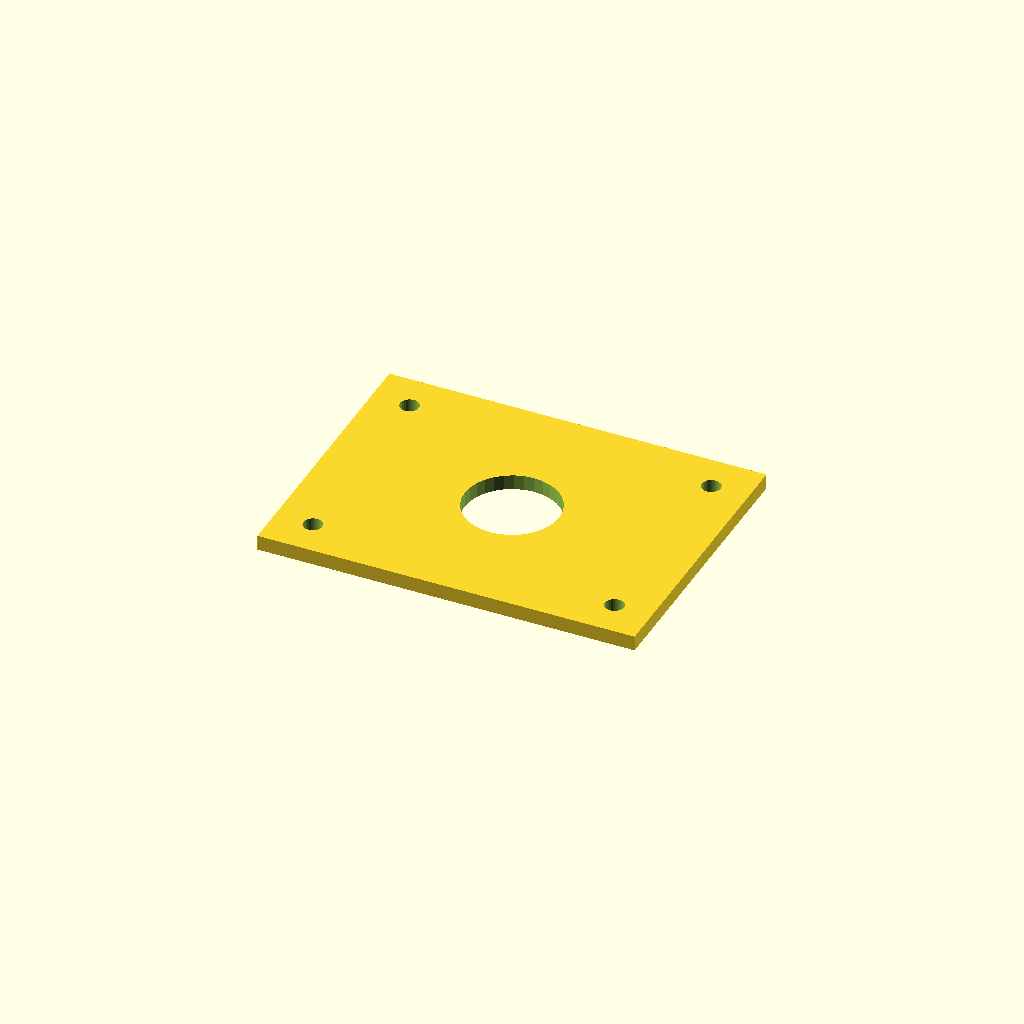
Cell 1 — every parameter at its default value.
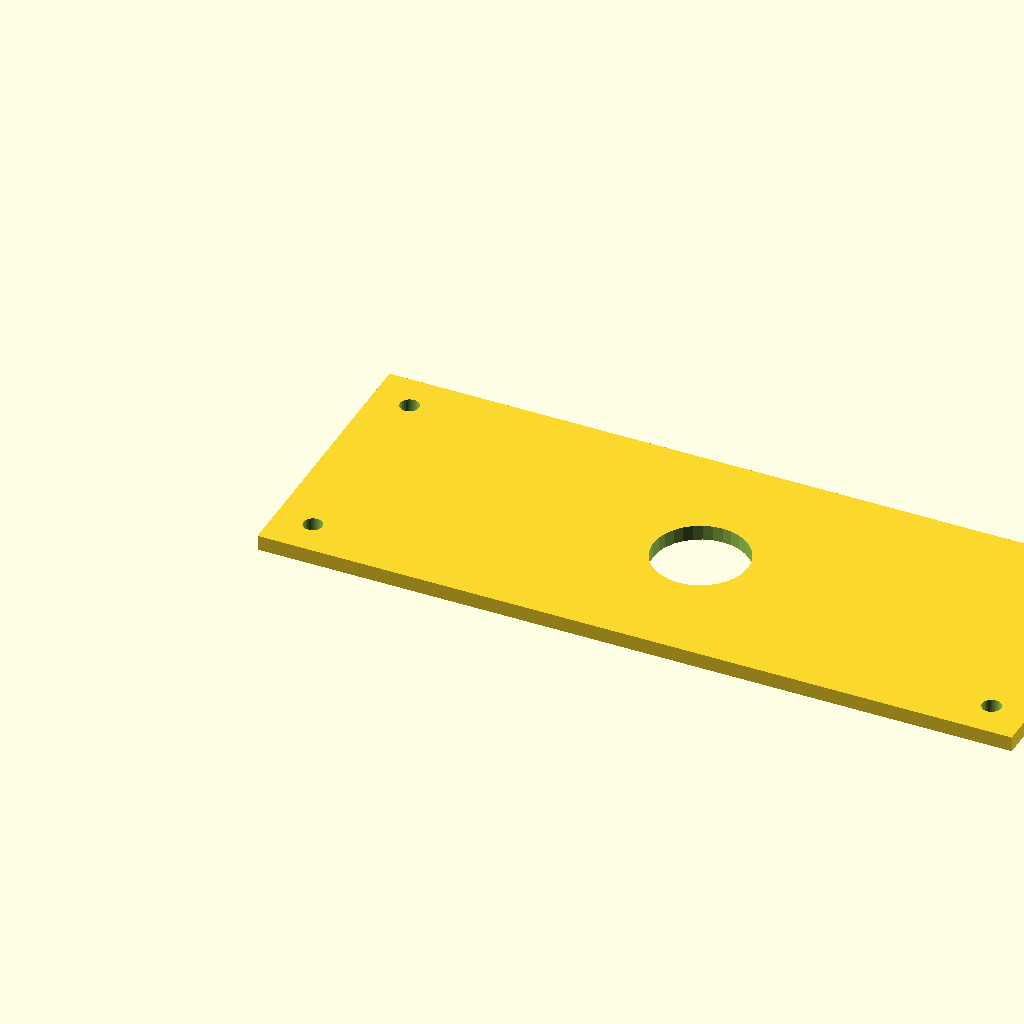
Cell 2: the same model with plate_l = 400.
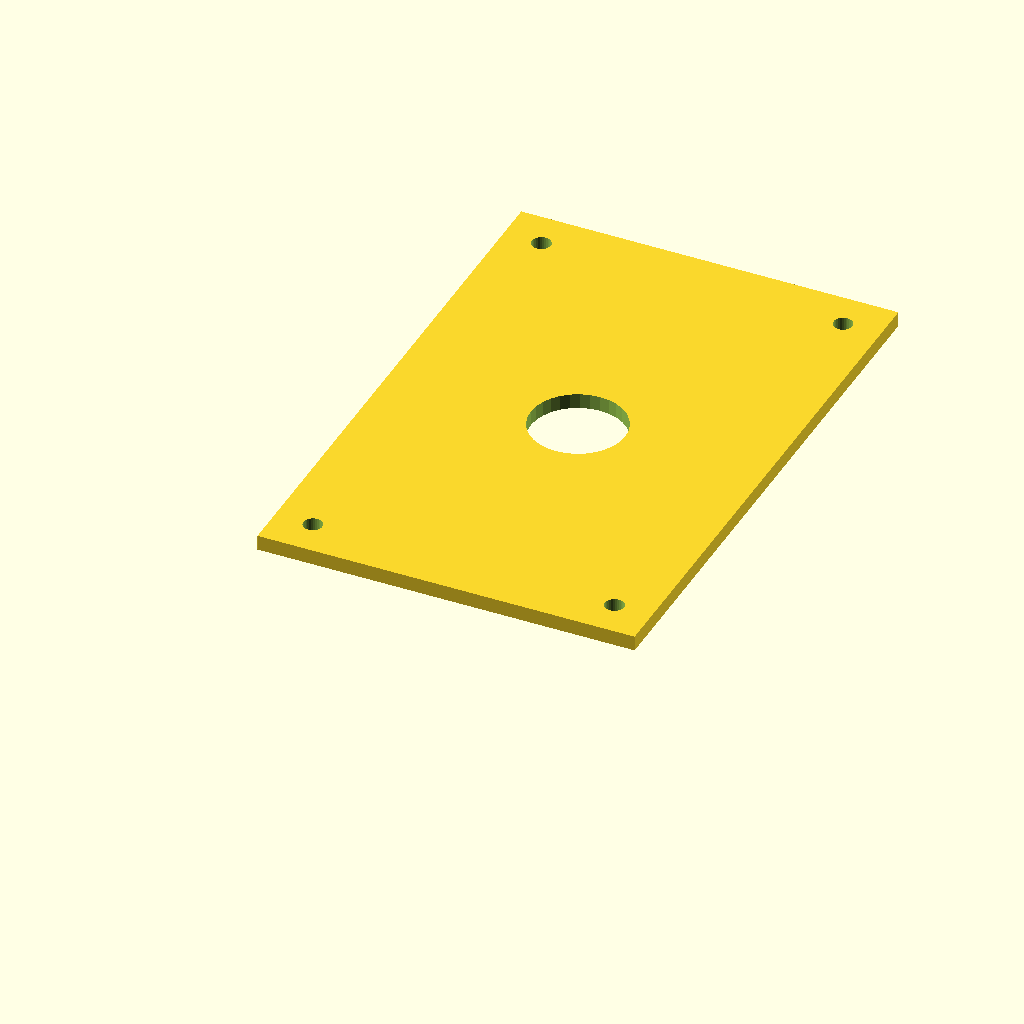
Cell 3: plate_w = 300 (everything else at default).
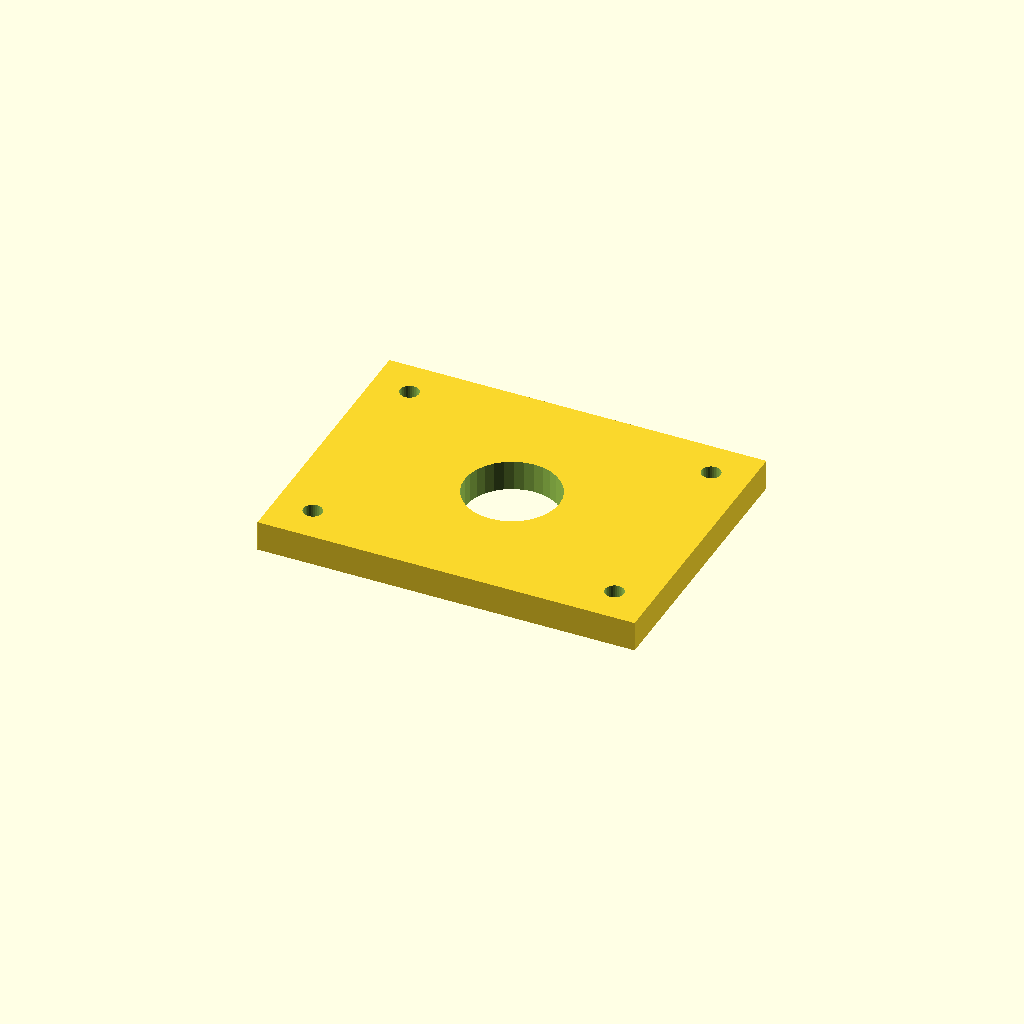
Cell 4 — plate_t set to 16, the other parameters unchanged.
All cells are drawn from one camera (rotation 55°, 0°, 25°, orthographic, colour scheme Cornfield), so only the parameter changes between them.
OpenSCAD source file optional_data/data/scale1/largestruc/part_0185.scad:
$fn = 32;

// ----------------------------------------------------------------------
// Big plate: 200-250 mm adapter plate
// ----------------------------------------------------------------------

// --- parameters (mm) ---
plate_l = 200;            // plate length, X
plate_w = 150;            // plate width, Y
plate_t = 8;              // plate thickness, Z
corner_d = 10;            // corner hole diameter
corner_in = 20;           // corner hole inset from the edges
bore_d = 50;              // central bore

difference() {
  cube([plate_l, plate_w, plate_t]);
  translate([corner_in, corner_in, -1]) cylinder(h = plate_t + 2, d = corner_d);
  translate([plate_l - corner_in, corner_in, -1]) cylinder(h = plate_t + 2, d = corner_d);
  translate([corner_in, plate_w - corner_in, -1]) cylinder(h = plate_t + 2, d = corner_d);
  translate([plate_l - corner_in, plate_w - corner_in, -1]) cylinder(h = plate_t + 2, d = corner_d);
  translate([plate_l / 2, plate_w / 2, -1]) cylinder(h = plate_t + 2, d = bore_d);
}
Parameter table extracted from the source (name, type, default, range or options):
plate_l: number, default 200
plate_w: number, default 150
plate_t: number, default 8
corner_d: number, default 10
corner_in: number, default 20
bore_d: number, default 50
